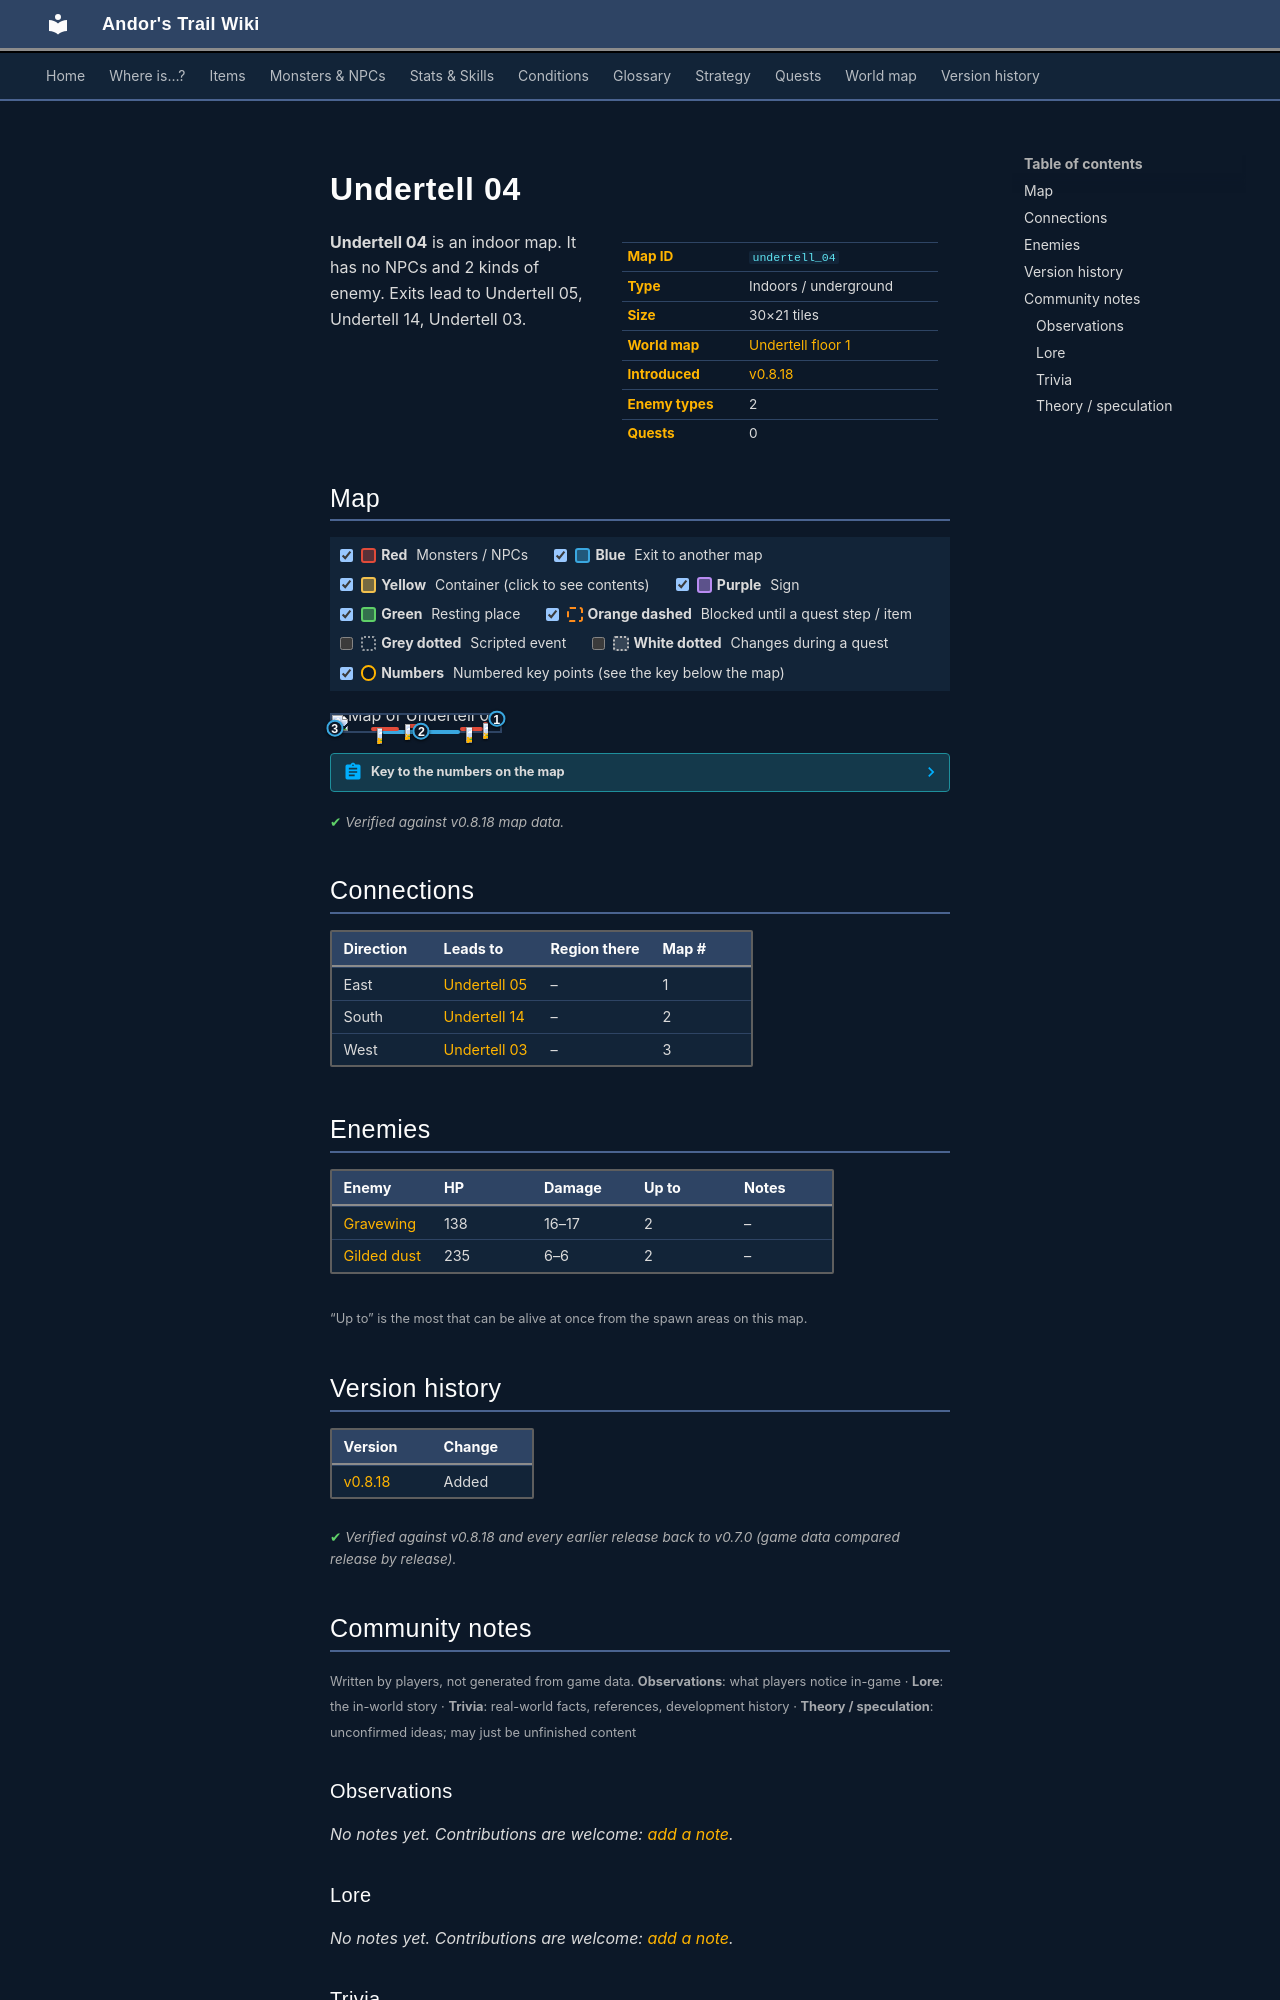

repository: asdfghjkl628/Andor-s-Trail-Wikiiii · page: maps/undertell_04/index.html · generator: mkdocs

---
description: "Undertell 04 is an indoor location in Andor's Trail. Enemies: Gravewing, Gilded dust. Exits to Undertell 05, Undertell 14, Undertell 03."
---

# Undertell 04

<div class="infobox" markdown>

| | |
|---|---|
| **Map ID** | `undertell_04` |
| **Type** | Indoors / underground |
| **Size** | 30×21 tiles |
| **World map** | [Undertell floor 1](index.md) |
| **Introduced** | [v0.8.18](../versions/0.8.18.md) |
| **Enemy types** | 2 |
| **Quests** | 0 |

</div>

**Undertell 04** is an indoor map. It has no NPCs and 2 kinds of enemy. Exits lead to Undertell 05, Undertell 14, Undertell 03.

## Map

<div class="map-legend" markdown="0"><label class="lg"><input type="checkbox" data-t="spawn" checked><span class="sw sw-spawn"></span><b>Red</b>&nbsp;Monsters / NPCs</label><label class="lg"><input type="checkbox" data-t="mapchange" checked><span class="sw sw-mapchange"></span><b>Blue</b>&nbsp;Exit to another map</label><label class="lg"><input type="checkbox" data-t="container" checked><span class="sw sw-container"></span><b>Yellow</b>&nbsp;Container (click to see contents)</label><label class="lg"><input type="checkbox" data-t="sign" checked><span class="sw sw-sign"></span><b>Purple</b>&nbsp;Sign</label><label class="lg"><input type="checkbox" data-t="rest" checked><span class="sw sw-rest"></span><b>Green</b>&nbsp;Resting place</label><label class="lg"><input type="checkbox" data-t="key" checked><span class="sw sw-key"></span><b>Orange dashed</b>&nbsp;Blocked until a quest step / item</label><label class="lg"><input type="checkbox" data-t="script"><span class="sw sw-script"></span><b>Grey dotted</b>&nbsp;Scripted event</label><label class="lg"><input type="checkbox" data-t="replace"><span class="sw sw-replace"></span><b>White dotted</b>&nbsp;Changes during a quest</label><label class="lg"><input type="checkbox" data-t="pin" checked><span class="sw sw-pin"></span><b>Numbers</b>&nbsp;Numbered key points (see the key below the map)</label></div>

<div class="map-wrap hide-script hide-replace" markdown="0"><img src="../../assets/maps/undertell_04.webp" alt="Map of Undertell 04" width="960" height="672" loading="lazy"><a id="place-east" class="mo mo-mapchange" href="../undertell_05/#place-west" title="Exit to Undertell 05" style="left:96.667%;top:19.048%;width:3.333%;height:4.762%"></a><a id="place-south" class="mo mo-mapchange" href="../undertell_14/#place-north" title="Exit to Undertell 14" style="left:30.000%;top:95.238%;width:46.667%;height:4.762%"></a><a id="place-west" class="mo mo-mapchange" href="../undertell_03/#place-east" title="Exit to Undertell 03" style="left:0.000%;top:76.190%;width:3.333%;height:9.524%"></a><span class="mo mo-spawn" title="Spawns: Gravewing" style="left:43.333%;top:57.143%;width:10.000%;height:4.762%"></span><span class="mo mo-spawn" title="Spawns: Gilded dust" style="left:23.333%;top:76.190%;width:16.667%;height:9.524%"></span><span class="mo mo-spawn" title="Spawns: Gilded dust" style="left:76.667%;top:76.190%;width:13.333%;height:9.524%"></span><span class="mo mo-spawn" title="Spawns: Gravewing" style="left:90.000%;top:42.857%;width:3.333%;height:9.524%"></span><a class="mob" href="../../monsters/undertell_bat/" title="Gravewing" style="left:43.333%;top:57.143%;width:3.333%;height:4.762%"><img src="../../assets/icons/monsters/monsters_rltiles2_71.png" alt="Gravewing"></a><a class="mob" href="../../monsters/gilded_dust/" title="Gilded dust" style="left:26.667%;top:80.952%;width:3.333%;height:4.762%"><img src="../../assets/icons/monsters/monsters_tometik10_25.png" alt="Gilded dust"></a><a class="mob" href="../../monsters/gilded_dust/" title="Gilded dust" style="left:80.000%;top:76.190%;width:3.333%;height:4.762%"><img src="../../assets/icons/monsters/monsters_tometik10_25.png" alt="Gilded dust"></a><a class="mob" href="../../monsters/undertell_bat/" title="Gravewing" style="left:90.000%;top:47.619%;width:3.333%;height:4.762%"><img src="../../assets/icons/monsters/monsters_rltiles2_71.png" alt="Gravewing"></a><a class="pin pin-exit" href="#key-1" style="left:98.333%;top:21.429%" title="Exit (east): to [Undertell 05](undertell_05.md)">1</a><a class="pin pin-exit" href="#key-2" style="left:53.333%;top:97.619%" title="Exit (south): to [Undertell 14](undertell_14.md)">2</a><a class="pin pin-exit" href="#key-3" style="left:1.667%;top:80.952%" title="Exit (west): to [Undertell 03](undertell_03.md)">3</a></div>

??? abstract "Key to the numbers on the map"

    | # | What | Details |
    |---|---|---|
    | <span id="key-1"></span>1 | Exit (east) | to [Undertell 05](undertell_05.md) |
    | <span id="key-2"></span>2 | Exit (south) | to [Undertell 14](undertell_14.md) |
    | <span id="key-3"></span>3 | Exit (west) | to [Undertell 03](undertell_03.md) |


<p class="verified">Verified against v0.8.18 map data.</p>

## Connections

| Direction | Leads to | Region there | Map # |
|---|---|---|---|
| East | [Undertell 05](undertell_05.md) | – | 1 |
| South | [Undertell 14](undertell_14.md) | – | 2 |
| West | [Undertell 03](undertell_03.md) | – | 3 |

## Enemies

| Enemy | HP | Damage | Up to | Notes |
|---|---|---|---|---|
| [Gravewing](../monsters/undertell_bat.md) | 138 | 16–17 | 2 | – |
| [Gilded dust](../monsters/gilded_dust.md) | 235 | 6–6 | 2 | – |

<small>“Up to” is the most that can be alive at once from the spawn areas on this map.</small>


## Version history

| Version | Change |
|---|---|
| [v0.8.18](../versions/0.8.18.md) | Added |

<p class="verified">Verified against v0.8.18 and every earlier release back to v0.7.0 (game data compared release by release).</p>


## Community notes

<small>Written by players, not generated from game data. **Observations**: what players notice in-game · **Lore**: the in-world story · **Trivia**: real-world facts, references, development history · **Theory / speculation**: unconfirmed ideas; may just be unfinished content</small>

### Observations

*No notes yet. Contributions are welcome: [add a note](https://github.com/asdfghjkl628/Andor-s-Trail-Wikiiii/new/main/notes/maps?filename=undertell_04.md&value=%23%23%20Observations%0A%0A%3C%21--%20what%20players%20notice%20in-game%20--%3E%0A%0A%23%23%20Lore%0A%0A%3C%21--%20the%20in-world%20story%20--%3E%0A%0A%23%23%20Trivia%0A%0A%3C%21--%20real-world%20facts%2C%20references%2C%20development%20history%20--%3E%0A%0A%23%23%20Theory%20/%20speculation%0A%0A%3C%21--%20unconfirmed%20ideas%3B%20may%20just%20be%20unfinished%20content%20--%3E%0A).*

### Lore

*No notes yet. Contributions are welcome: [add a note](https://github.com/asdfghjkl628/Andor-s-Trail-Wikiiii/new/main/notes/maps?filename=undertell_04.md&value=%23%23%20Observations%0A%0A%3C%21--%20what%20players%20notice%20in-game%20--%3E%0A%0A%23%23%20Lore%0A%0A%3C%21--%20the%20in-world%20story%20--%3E%0A%0A%23%23%20Trivia%0A%0A%3C%21--%20real-world%20facts%2C%20references%2C%20development%20history%20--%3E%0A%0A%23%23%20Theory%20/%20speculation%0A%0A%3C%21--%20unconfirmed%20ideas%3B%20may%20just%20be%20unfinished%20content%20--%3E%0A).*

### Trivia

*No notes yet. Contributions are welcome: [add a note](https://github.com/asdfghjkl628/Andor-s-Trail-Wikiiii/new/main/notes/maps?filename=undertell_04.md&value=%23%23%20Observations%0A%0A%3C%21--%20what%20players%20notice%20in-game%20--%3E%0A%0A%23%23%20Lore%0A%0A%3C%21--%20the%20in-world%20story%20--%3E%0A%0A%23%23%20Trivia%0A%0A%3C%21--%20real-world%20facts%2C%20references%2C%20development%20history%20--%3E%0A%0A%23%23%20Theory%20/%20speculation%0A%0A%3C%21--%20unconfirmed%20ideas%3B%20may%20just%20be%20unfinished%20content%20--%3E%0A).*
